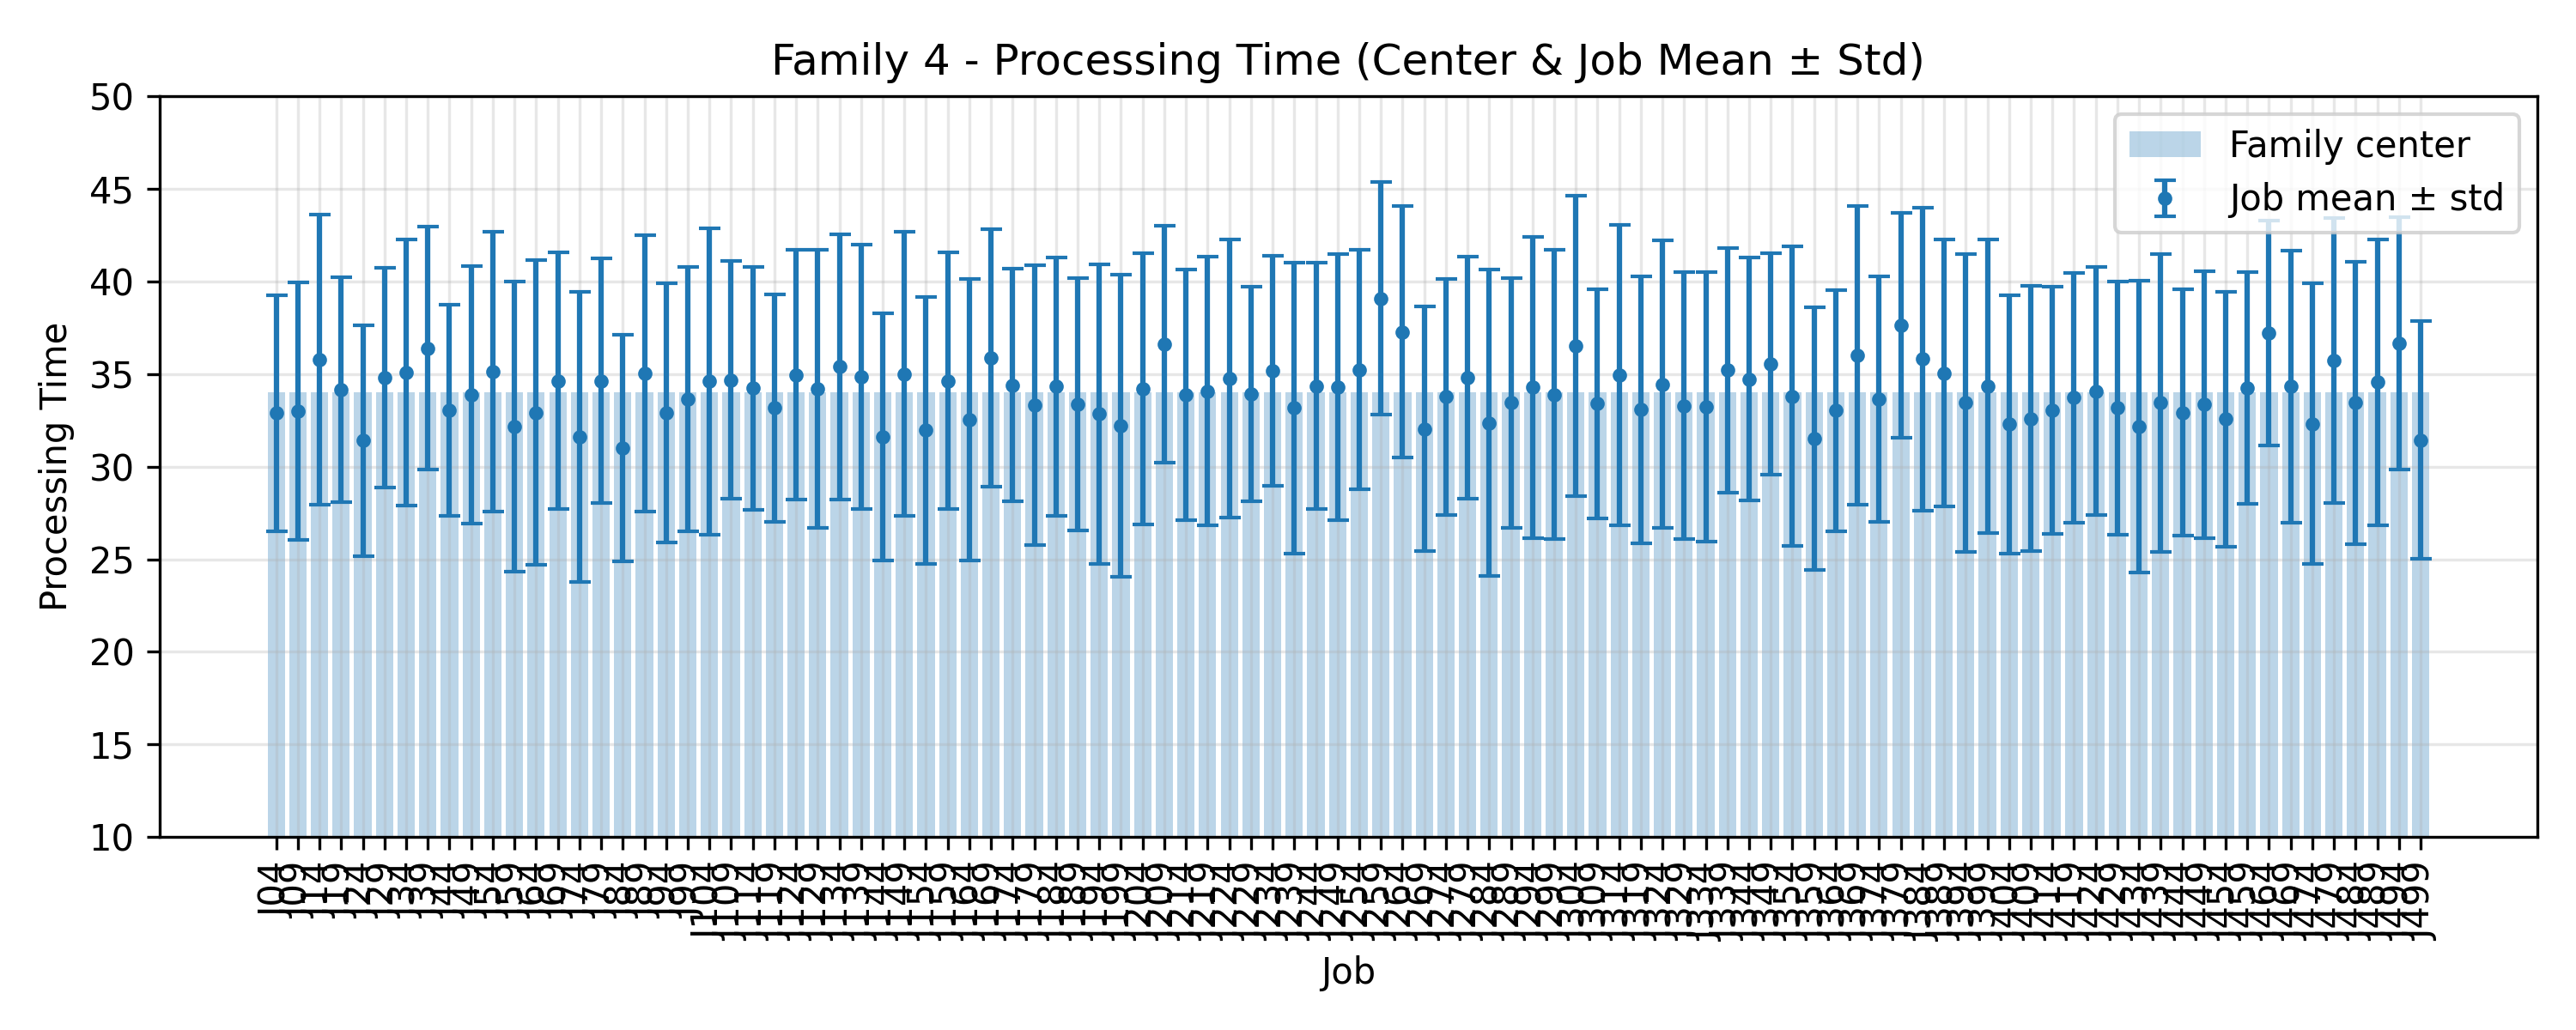

Values plotted in this chart, from the file beside it:
JobIndex, JobCode, MeanProcessingTime, StdProcessingTime, FamilyCenter
4, J04, 32.88, 6.358, 34.0
9, J09, 33.0, 6.951, 34.0
14, J14, 35.76, 7.824, 34.0
19, J19, 34.16, 6.064, 34.0
24, J24, 31.4, 6.216, 34.0
29, J29, 34.8, 5.94, 34.0
34, J34, 35.08, 7.177, 34.0
39, J39, 36.4, 6.542, 34.0
44, J44, 33.04, 5.702, 34.0
49, J49, 33.88, 6.947, 34.0
54, J54, 35.12, 7.559, 34.0
59, J59, 32.16, 7.827, 34.0
64, J64, 32.92, 8.226, 34.0
69, J69, 34.64, 6.922, 34.0
74, J74, 31.6, 7.828, 34.0
79, J79, 34.64, 6.614, 34.0
84, J84, 31.0, 6.106, 34.0
89, J89, 35.04, 7.448, 34.0
94, J94, 32.92, 6.997, 34.0
99, J99, 33.64, 7.138, 34.0
104, J104, 34.6, 8.285, 34.0
109, J109, 34.68, 6.429, 34.0
114, J114, 34.24, 6.55, 34.0
119, J119, 33.16, 6.123, 34.0
124, J124, 34.96, 6.738, 34.0
129, J129, 34.2, 7.526, 34.0
134, J134, 35.4, 7.155, 34.0
139, J139, 34.84, 7.137, 34.0
144, J144, 31.6, 6.657, 34.0
149, J149, 35.0, 7.663, 34.0
154, J154, 31.96, 7.214, 34.0
159, J159, 34.64, 6.904, 34.0
164, J164, 32.52, 7.606, 34.0
169, J169, 35.88, 6.947, 34.0
174, J174, 34.4, 6.286, 34.0
179, J179, 33.32, 7.567, 34.0
184, J184, 34.32, 6.99, 34.0
189, J189, 33.36, 6.823, 34.0
194, J194, 32.84, 8.073, 34.0
199, J199, 32.2, 8.154, 34.0
204, J204, 34.2, 7.338, 34.0
209, J209, 36.6, 6.4, 34.0
214, J214, 33.88, 6.749, 34.0
219, J219, 34.08, 7.244, 34.0
224, J224, 34.76, 7.501, 34.0
229, J229, 33.92, 5.775, 34.0
234, J234, 35.16, 6.201, 34.0
239, J239, 33.16, 7.867, 34.0
244, J244, 34.36, 6.669, 34.0
249, J249, 34.28, 7.192, 34.0
254, J254, 35.24, 6.445, 34.0
259, J259, 39.08, 6.28, 34.0
264, J264, 37.28, 6.779, 34.0
269, J269, 32.04, 6.588, 34.0
274, J274, 33.76, 6.37, 34.0
279, J279, 34.8, 6.53, 34.0
284, J284, 32.36, 8.28, 34.0
289, J289, 33.44, 6.753, 34.0
294, J294, 34.28, 8.136, 34.0
299, J299, 33.88, 7.809, 34.0
... 40 more rows
